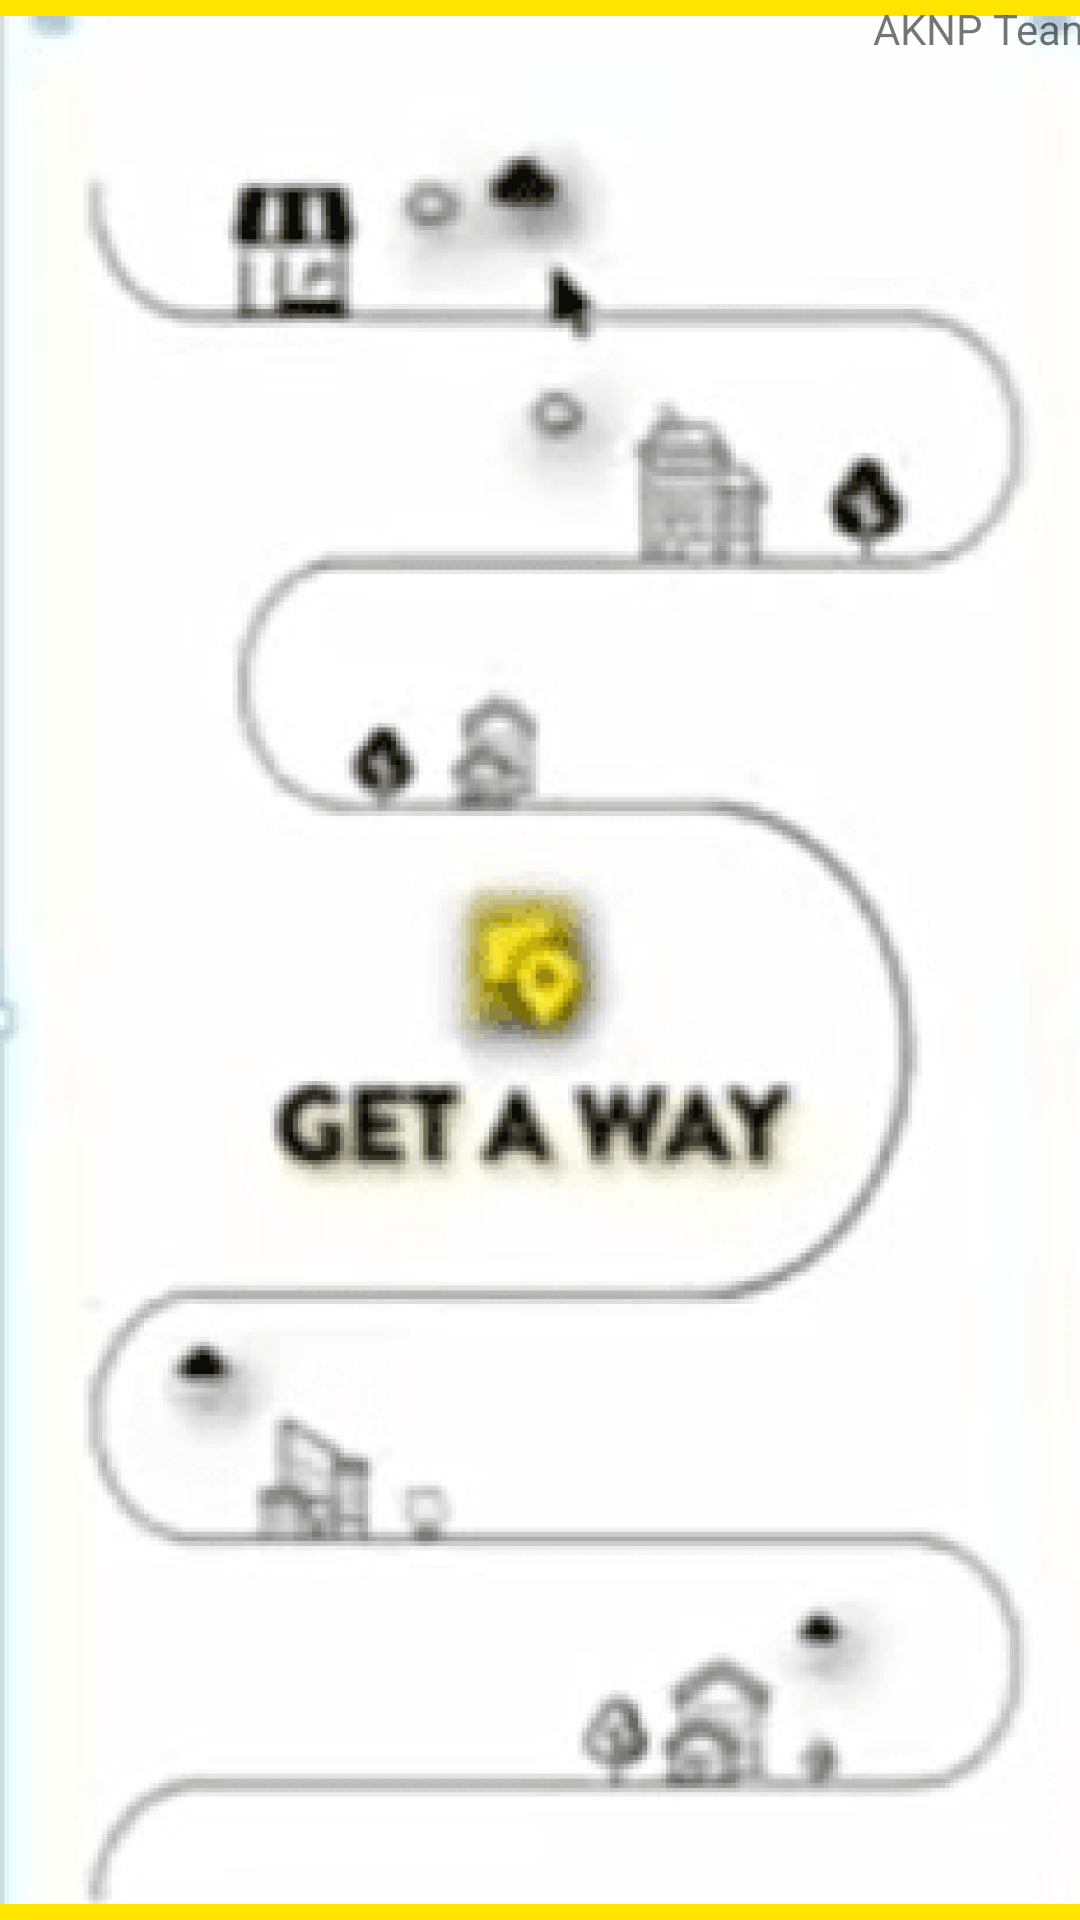

Reconstruct the res/layout file that produces this screen, plus the resources it refers to.
<!-- AndroidManifest.xml: application theme Theme.CityguideApp -->
<!-- res/layout/splash_screen.xml -->
<?xml version="1.0" encoding="utf-8"?>
<android.support.constraint.ConstraintLayout xmlns:android="http://schemas.android.com/apk/res/android"
    xmlns:app="http://schemas.android.com/apk/res-auto"
    xmlns:tools="http://schemas.android.com/tools"
    android:layout_width="match_parent"
    android:layout_height="match_parent"
    tools:context=".Common.SplashScreen"
    android:background="@color/colorPrimary">

    <ImageView
        android:id="@+id/background_image"
        android:layout_width="match_parent"
        android:layout_height="match_parent"
        android:src="@drawable/splash_screen_background" />

    <TextView
        android:id="@+id/powered_by_line"
        android:layout_width="wrap_content"
        android:layout_height="wrap_content"
        android:layout_marginStart="291dp"
        android:layout_marginLeft="291dp"
        android:text="@string/powered_by"
        app:layout_constraintStart_toEndOf="@+id/background_image"
        app:layout_constraintStart_toStartOf="@+id/background_image"
        tools:layout_editor_absoluteY="729dp" />

</android.support.constraint.ConstraintLayout>
<!-- resources referenced by this layout -->
<resources>
  <color name="colorPrimary">#ffe400</color>
  <!-- drawable splash_screen_background: png bitmap (drawable, 123329 bytes) -->
  <string name="powered_by">AKNP Team</string>
  <style name="Theme.CityguideApp" parent="Theme.AppCompat.Light.NoActionBar">
          
       
          
      </style>
</resources>
